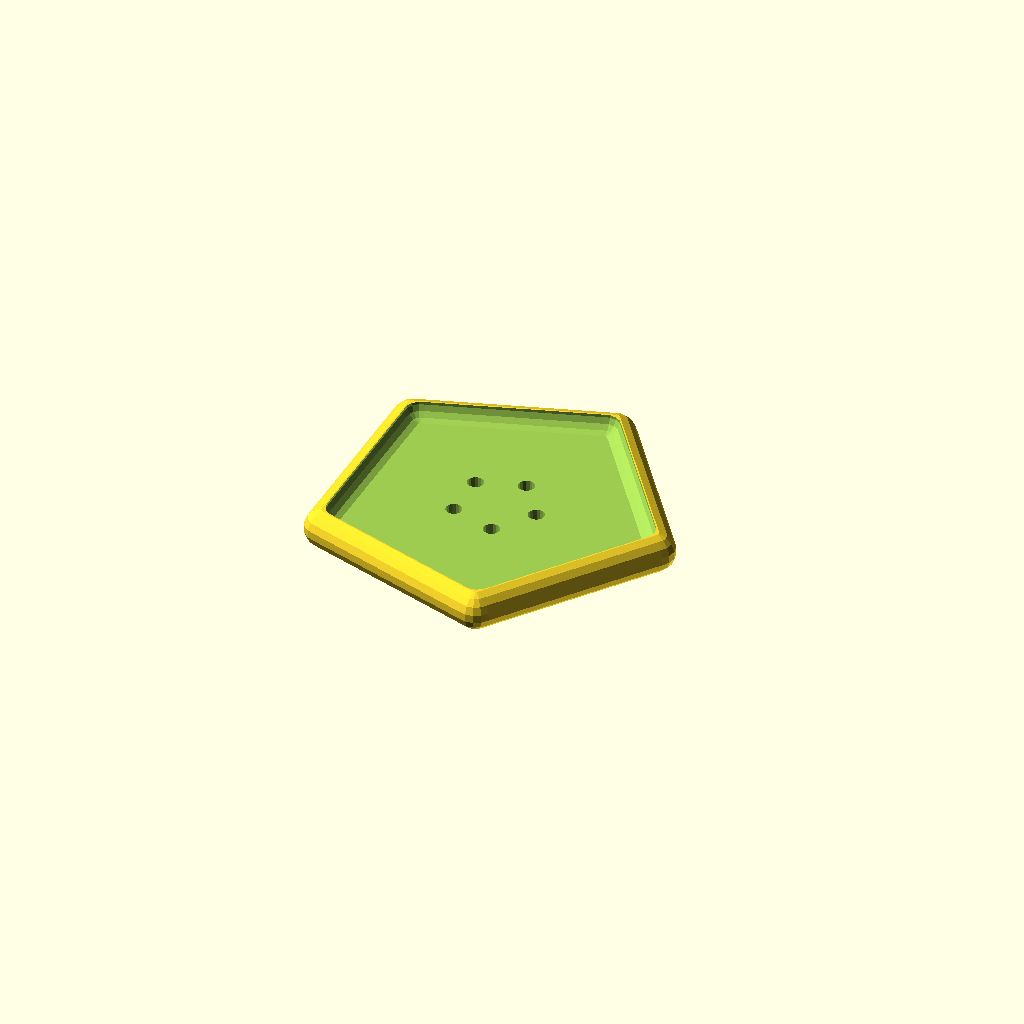
Cell 1: rendered with the file's own defaults.
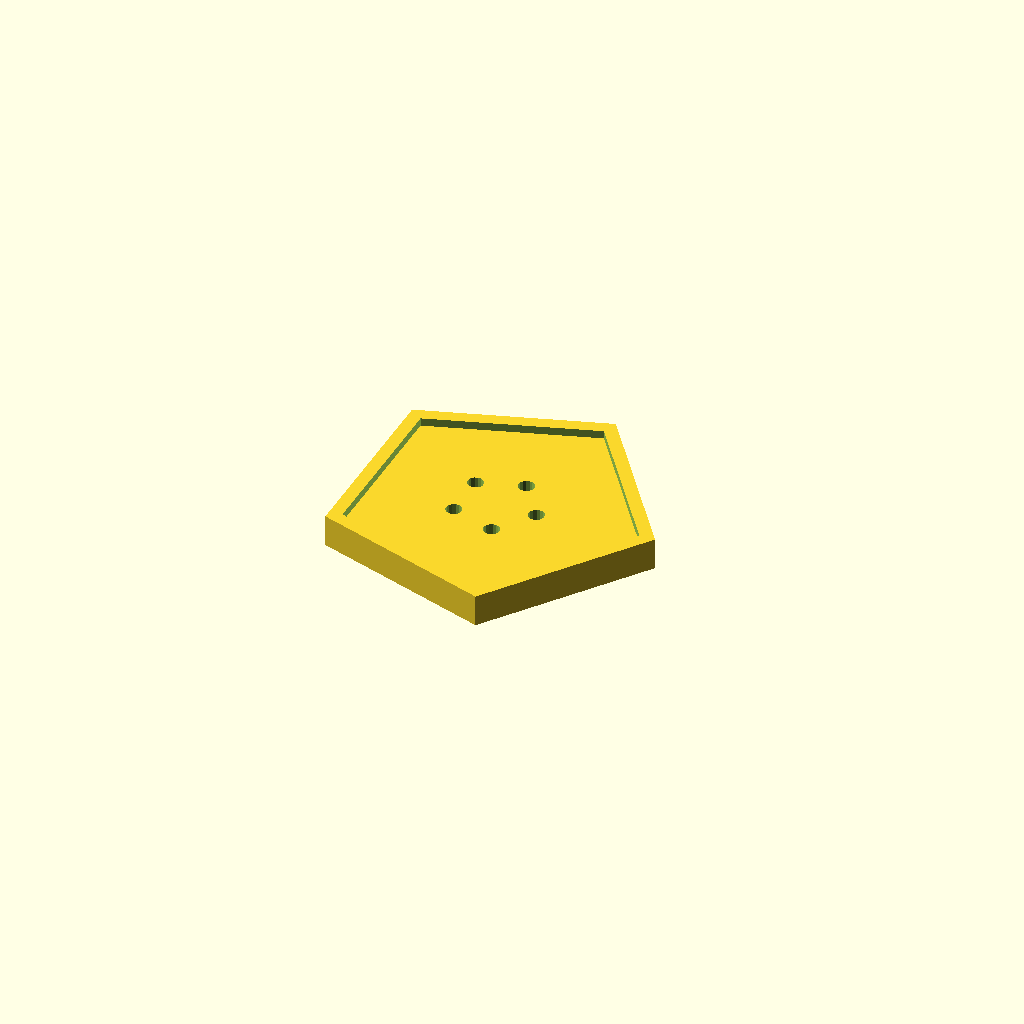
Cell 2: the same model with TypeDeBouton = "forme".
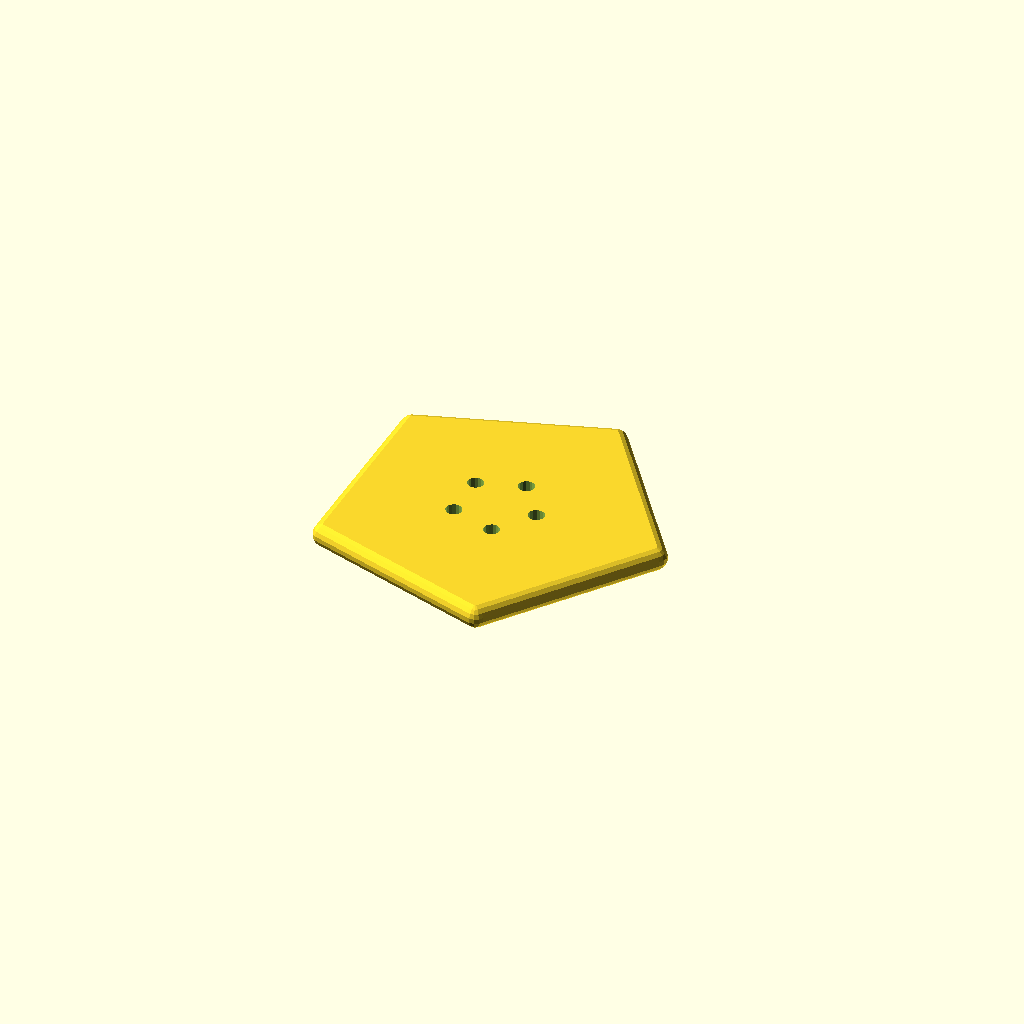
Cell 3 — Rebord set to "false", the other parameters unchanged.
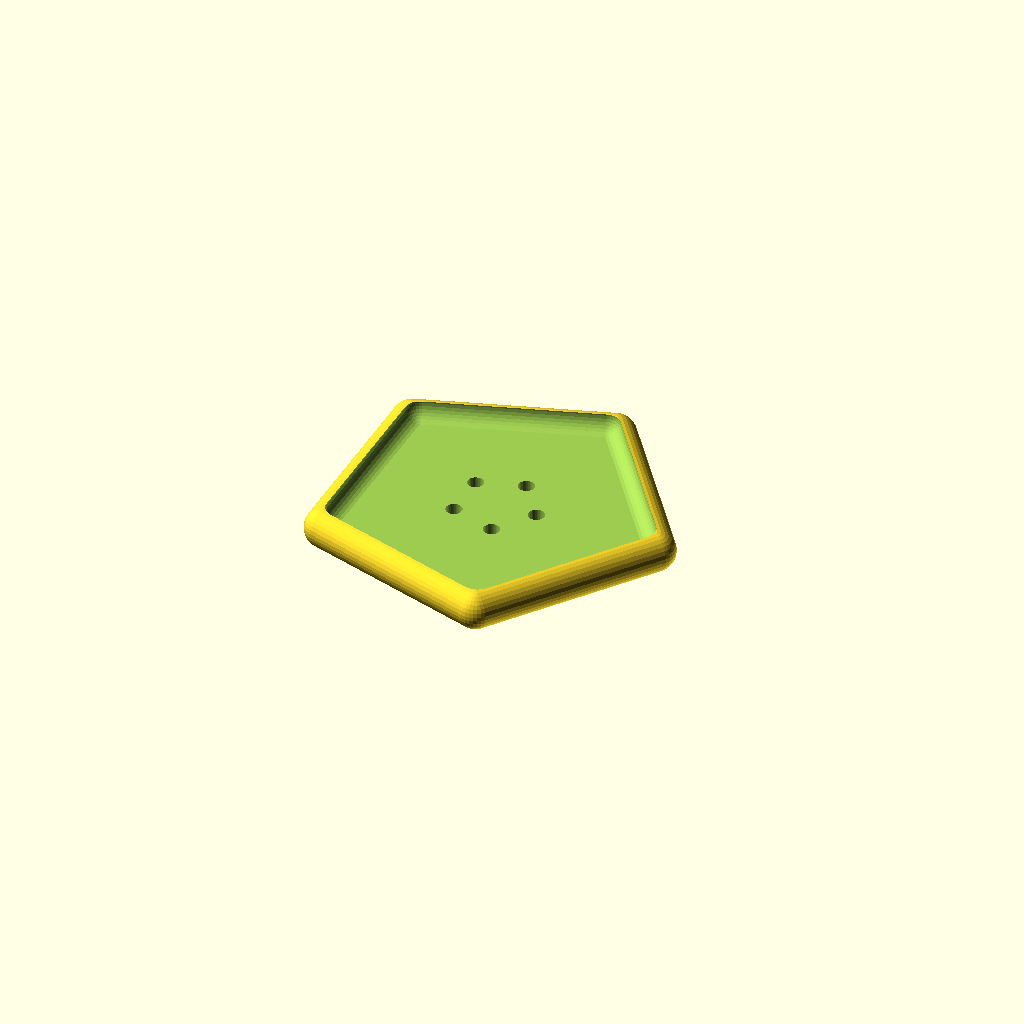
Cell 4: QualiteDuLissage = 4 (everything else at default).
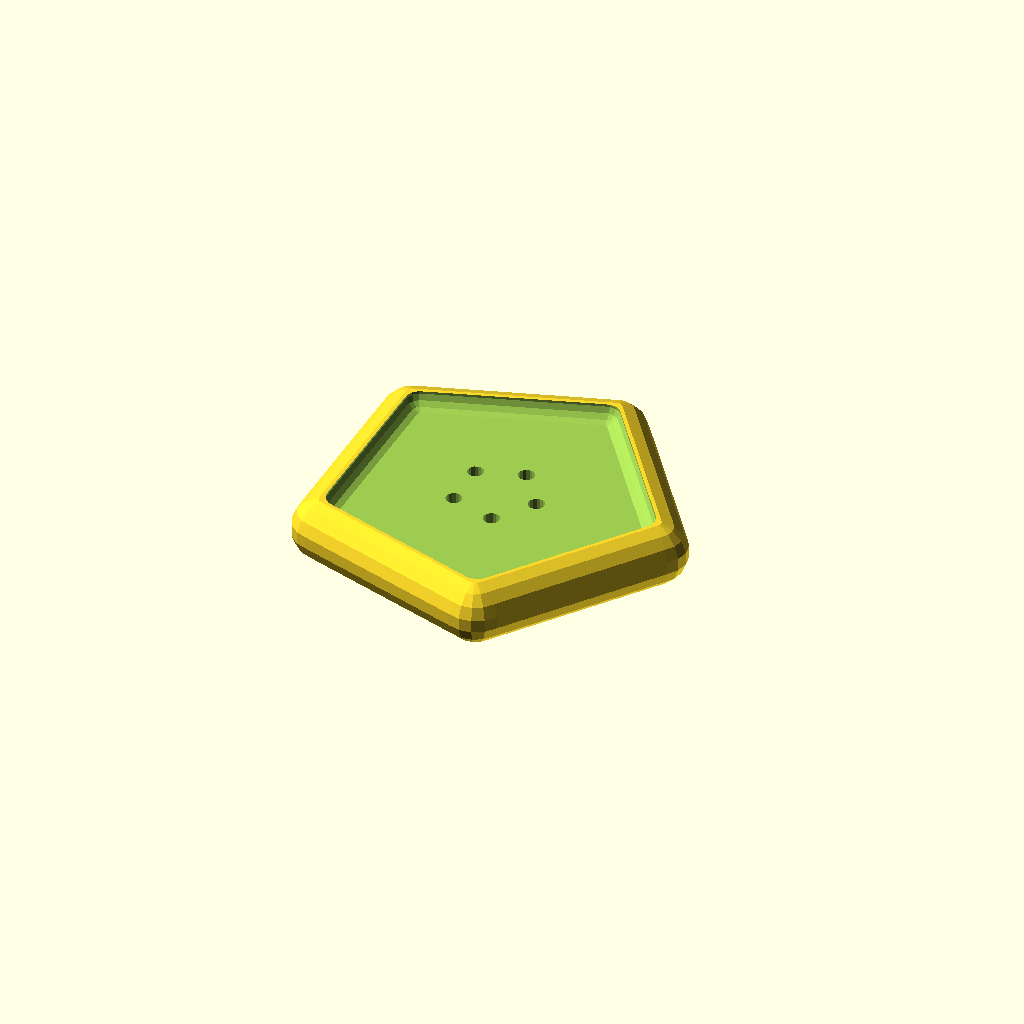
Cell 5 — HauteurDuBouton set to 6, the other parameters unchanged.
All cells are drawn from one camera (rotation 55°, 0°, 25°, orthographic, colour scheme Cornfield), so only the parameter changes between them.
The OpenSCAD source (inputs/thingiverse/files/thing-1458456/files/boutons.scad):
// Générateurs de boutons
// Par Vanlindt Marc (www.vanlindt.be)
/* [Variables générales] */

// Choix du type de bouton
TypeDeBouton="lissé";//[forme,lissé]


// Exprimé en mm.
HauteurDuBouton=3;

// Exprimé en mm.
RayonDuBouton=20;

// Nombre de faces au boutons :
Forme=5;

/* [Rebord] */
// Rebord
Rebord="true";//[true,false]

// Epaisseur du rebord (en mm)
EpaisseurDuRebord=2;

// Hauteur du rebord (en mm)
HauteurDuRebord=2;

/* [Trous] */
// Nombre de trous 
NombreDeTrous=5;

// Distance d'un trou par rapport au centre (en mm)
DistanceTrou=5;

// Diamètre d'un trou (en mm)
DiametreTrou=2;

// Rotation des trous
RotationsDesTrous=0;//[0:360]

/* [Lissage] */
QualiteDuLissage=2;//[1:4]


bouton();



module bouton()
{
if (TypeDeBouton=="forme")
{    
    difference()
    {
	if (Rebord=="true")
	{
            difference()
            {
                union()
		{
                    cylinder(r=RayonDuBouton,h=HauteurDuBouton,center=true,$fn=Forme);
                    difference()
                    {
                        cylinder(r=RayonDuBouton,h=HauteurDuBouton+HauteurDuRebord,center=true,$fn=Forme);
			cylinder(r=RayonDuBouton-EpaisseurDuRebord,h=HauteurDuBouton+HauteurDuRebord*2,center=true,$fn=Forme);
                    }
		}
                rotate([0,0,RotationsDesTrous])
                for (i=[1:NombreDeTrous])	
                {
                    rotate([0,0,i*360/NombreDeTrous])
                    translate([DistanceTrou,0,0])
                    cylinder(r=DiametreTrou/2,h=HauteurDuBouton*20,$fn=16,center=true);
                }
            }
        }
       	if (Rebord=="false")
	{
            difference()
            {
                cylinder(r=RayonDuBouton,h=HauteurDuBouton,center=true,$fn=Forme);
                rotate([0,0,RotationsDesTrous])
                for (i=[1:NombreDeTrous])	
                {
                    rotate([0,0,i*360/NombreDeTrous])
                    translate([DistanceTrou,0,0])
                    cylinder(r=DiametreTrou/2,h=HauteurDuBouton*20,$fn=16,center=true);
                }
            }
        }
        translate([0,0,-HauteurDuBouton])
        cube([RayonDuBouton*2,RayonDuBouton*2,HauteurDuBouton],center=true);
    }
}
if (TypeDeBouton=="lissé")
{    
    difference()
    {
	if (Rebord=="true")
	{
            difference()
            {
                translate([0,0,HauteurDuRebord/2])
                hull()
                {
                for (i=[1:Forme])
                {
                    rotate([0,0,i*360/Forme])
                    translate([RayonDuBouton,0,0])
                    sphere(r=HauteurDuBouton/2+HauteurDuRebord/2,$fn=8*QualiteDuLissage);
                }
                }
                
                rotate([0,0,RotationsDesTrous])
                for (i=[1:NombreDeTrous])	
                {
                    rotate([0,0,i*360/NombreDeTrous])
                    translate([DistanceTrou,0,0])
                    cylinder(r=DiametreTrou/2,h=HauteurDuBouton*20,$fn=8*QualiteDuLissage,center=true);
                }
                translate([0,0,HauteurDuBouton/2+HauteurDuRebord])
               hull()
                {
                    for (i=[1:Forme])
                    {
                        rotate([0,0,i*360/Forme])
                        translate([RayonDuBouton-EpaisseurDuRebord,0,0])
                        sphere(r=HauteurDuRebord,$fn=8*QualiteDuLissage);
                
                    }
                }
            }            
            
        }  
       	if (Rebord=="false")
	{
            difference()
            {
                hull()
                {
                for (i=[1:Forme])
                {
                    rotate([0,0,i*360/Forme])
                    translate([RayonDuBouton,0,0])
                    sphere(r=HauteurDuBouton/2,$fn=8*QualiteDuLissage);
                }
                }
                
                rotate([0,0,RotationsDesTrous])
                for (i=[1:NombreDeTrous])	
                {
                    rotate([0,0,i*360/NombreDeTrous])
                    translate([DistanceTrou,0,0])
                    cylinder(r=DiametreTrou/2,h=HauteurDuBouton*20,$fn=8*QualiteDuLissage,center=true);
                }
            }
        }

    }

}

}
Parameter table extracted from the source (name, type, default, range or options):
TypeDeBouton: string, default "lissé", options "forme", "lissé"
HauteurDuBouton: number, default 3
RayonDuBouton: number, default 20
Forme: number, default 5
Rebord: string, default "true", options "true", "false"
EpaisseurDuRebord: number, default 2
HauteurDuRebord: number, default 2
NombreDeTrous: number, default 5
DistanceTrou: number, default 5
DiametreTrou: number, default 2
RotationsDesTrous: number, default 0, range 0 to 360
QualiteDuLissage: number, default 2, range 1 to 4
